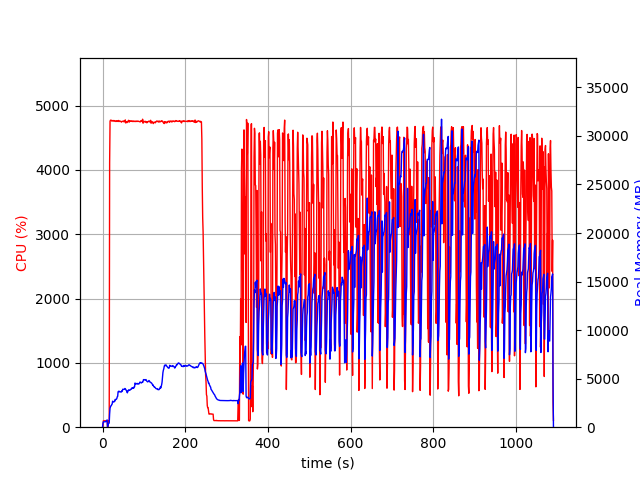

Source data for this figure (header and first rows):
elapsed_time, nproc, cpu, mem_real, mem_virtual
3.528594970703125e-05, 2, 0.0, 17.61, 3135
1.006, 4, 7.9, 419.8, 4180
2.014, 4, 99.2, 555, 4316
3.022, 4, 100.2, 553.1, 4316
4.03, 4, 99.3, 560.4, 4362
5.037, 4, 100.2, 557.7, 4362
6.045, 4, 99.2, 558.5, 4362
7.053, 4, 99.3, 562.1, 4362
8.06, 4, 100.2, 592.7, 4362
9.068, 4, 100.2, 645.1, 4410
10.08, 4, 100.3, 703.1, 4466
11.08, 4, 99.2, 751.1, 4536
12.09, 2, 0.0, 37.92, 63.31
13.1, 2, 0.0, 223.6, 3636
14.11, 2, 99.0, 369, 4388
15.12, 2, 100.1, 387, 4388
16.13, 2, 100.0, 436.2, 4994
17.14, 2, 4113, 1375, 8767
18.16, 2, 4756, 1949, 9399
19.18, 2, 4774, 2098, 9584
20.21, 2, 4772, 2201, 9713
21.23, 2, 4773, 2223, 9760
22.26, 2, 4760, 2339, 9922
23.28, 2, 4761, 2381, 9993
24.3, 2, 4762, 2681, 10350
25.33, 2, 4769, 2644, 10398
26.35, 2, 4766, 2596, 10450
27.37, 2, 4759, 2603, 10502
28.4, 2, 4767, 2655, 10552
29.42, 2, 4762, 2653, 10565
30.45, 2, 4762, 2862, 10814
31.47, 2, 4758, 2830, 10814
32.49, 2, 4752, 2868, 10900
33.51, 2, 4762, 2879, 10942
34.54, 2, 4765, 2955, 11046
35.56, 2, 4759, 3131, 11201
36.58, 2, 4759, 3175, 11289
37.59, 2, 4752, 3651, 11782
38.62, 2, 4769, 3664, 11790
39.64, 2, 4762, 3720, 11848
40.66, 2, 4758, 3665, 11876
41.69, 2, 4753, 3639, 11934
42.71, 2, 4759, 3618, 11950
43.73, 2, 4755, 3645, 11976
44.76, 2, 4751, 3645, 11997
45.78, 2, 4743, 3626, 12055
46.8, 2, 4753, 3757, 12190
47.82, 2, 4756, 3728, 12227
48.85, 2, 4756, 3916, 12426
49.87, 2, 4759, 3887, 12506
50.9, 2, 4762, 3892, 12506
51.92, 2, 4746, 3897, 12557
52.94, 2, 4750, 3914, 12609
53.96, 2, 4753, 3988, 12697
54.98, 2, 4778, 3964, 12713
56.01, 2, 4730, 3898, 12741
57.03, 2, 4745, 3805, 12741
58.06, 2, 4748, 3766, 12781
59.08, 2, 4735, 3623, 12781
60.1, 2, 4752, 3539, 12781
... 1,015 more rows
